The GitHub repository PinkyWeat/das-Fahrzeug contains a labelled image folder "das-Fahrzeug" with 3 categories: avanzar, parar, retroceder. Examples follow, each with its label.

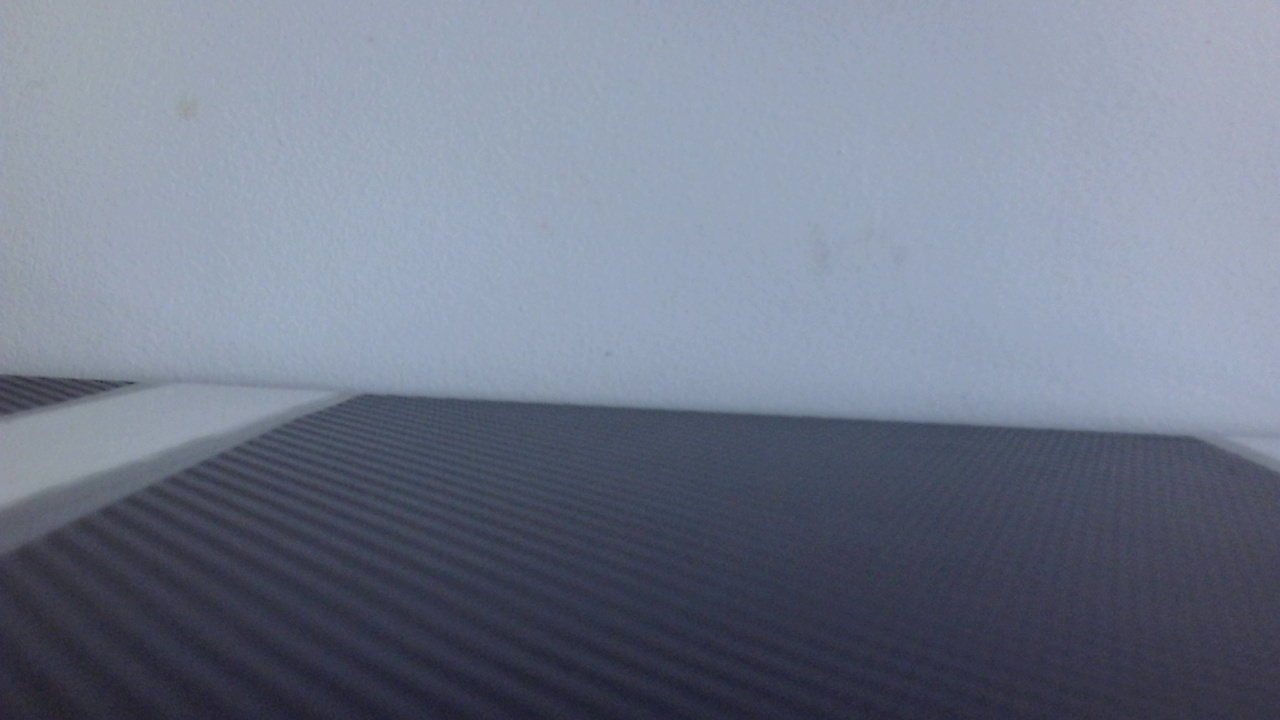
Label: parar

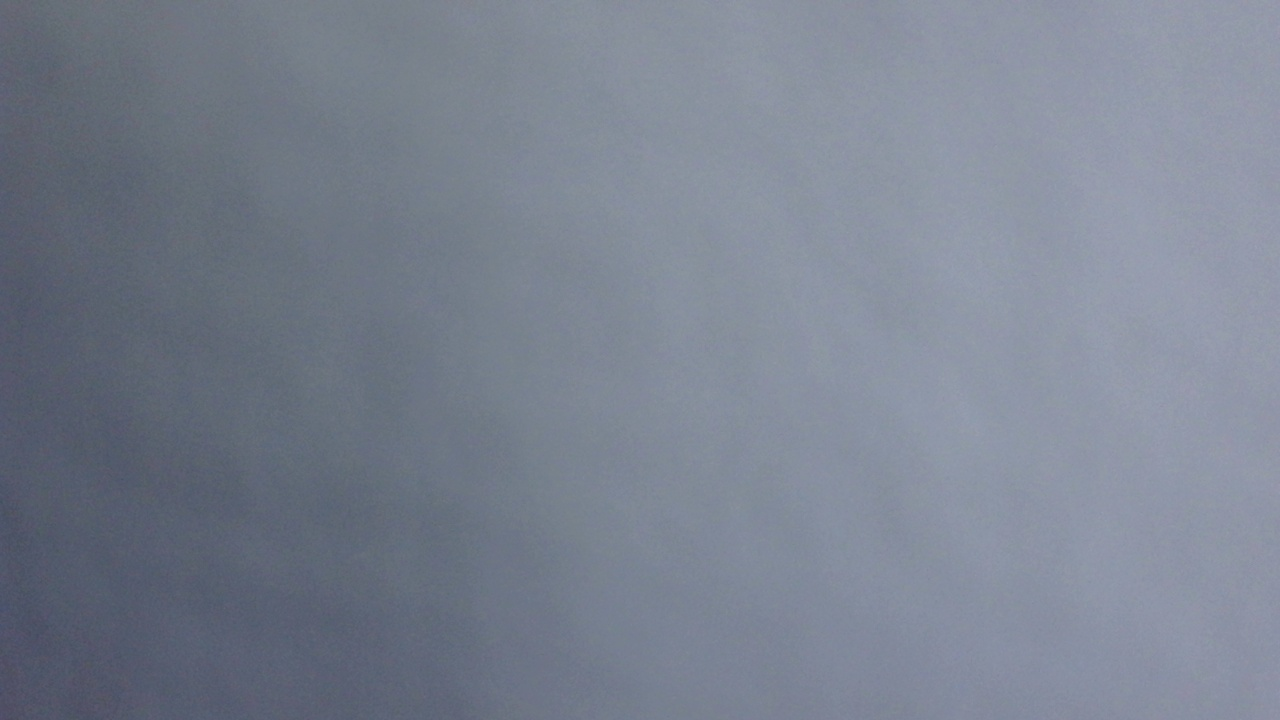
Label: retroceder

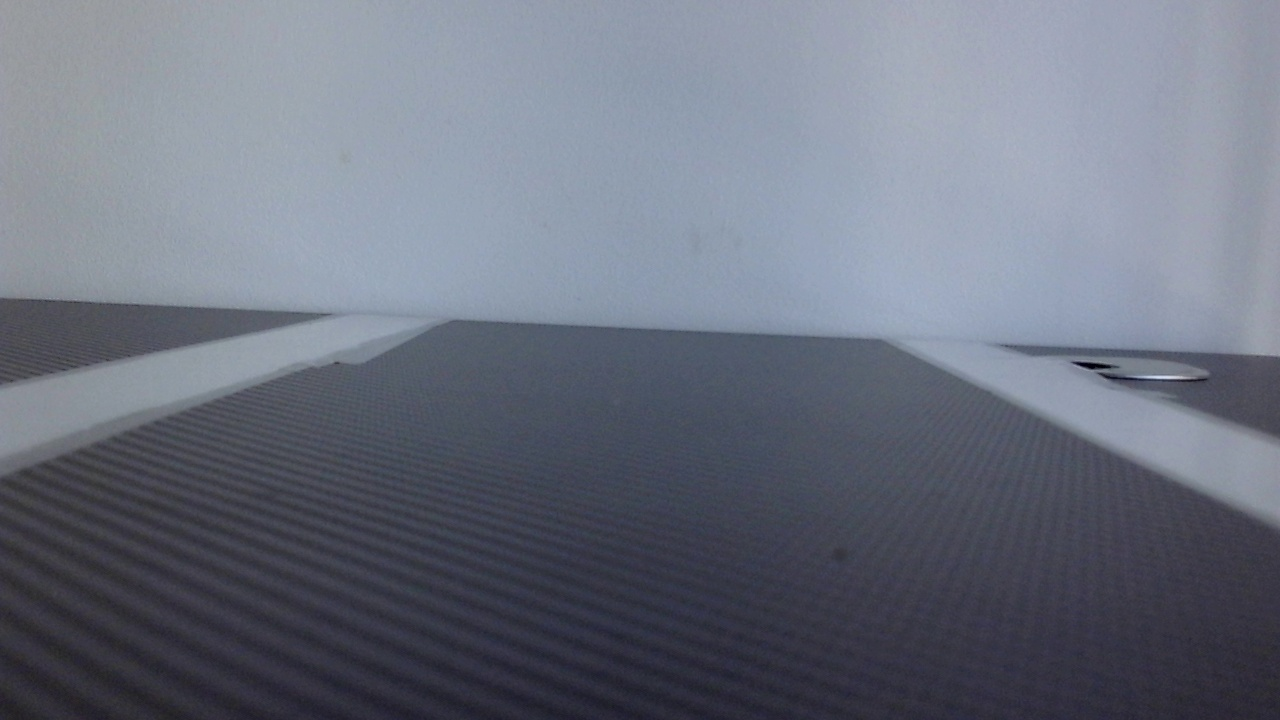
Label: avanzar

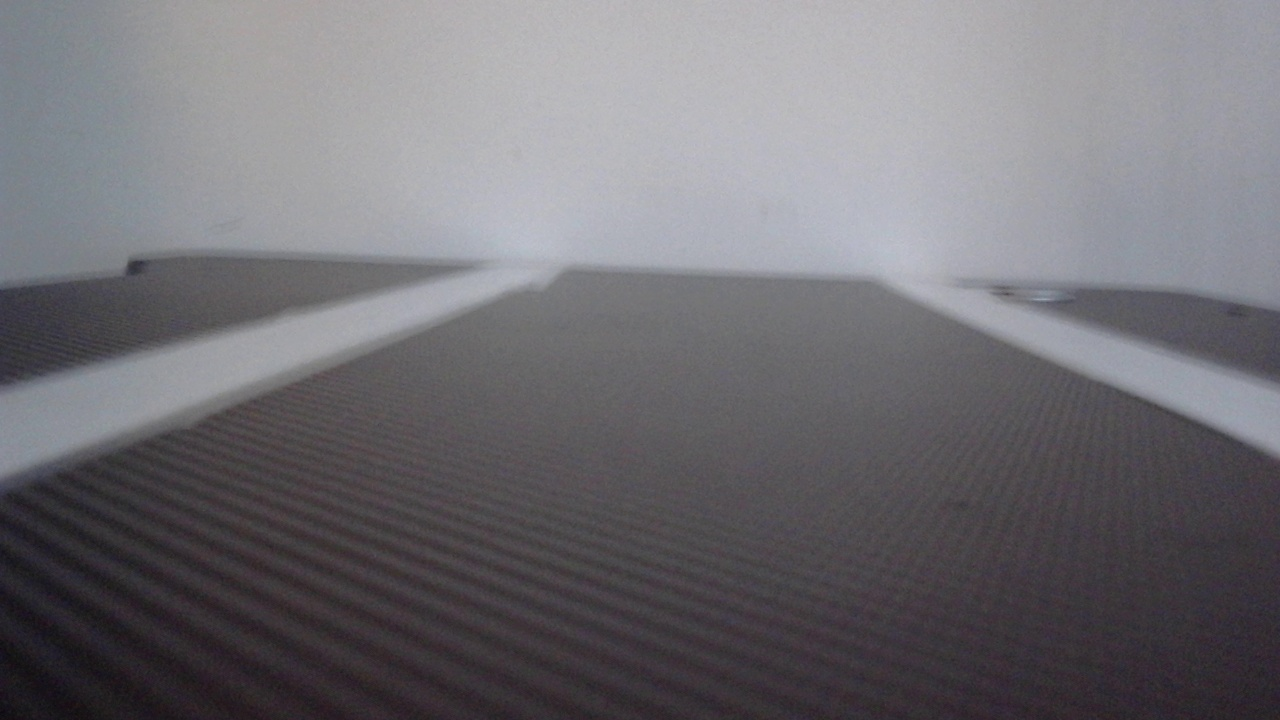
Label: avanzar

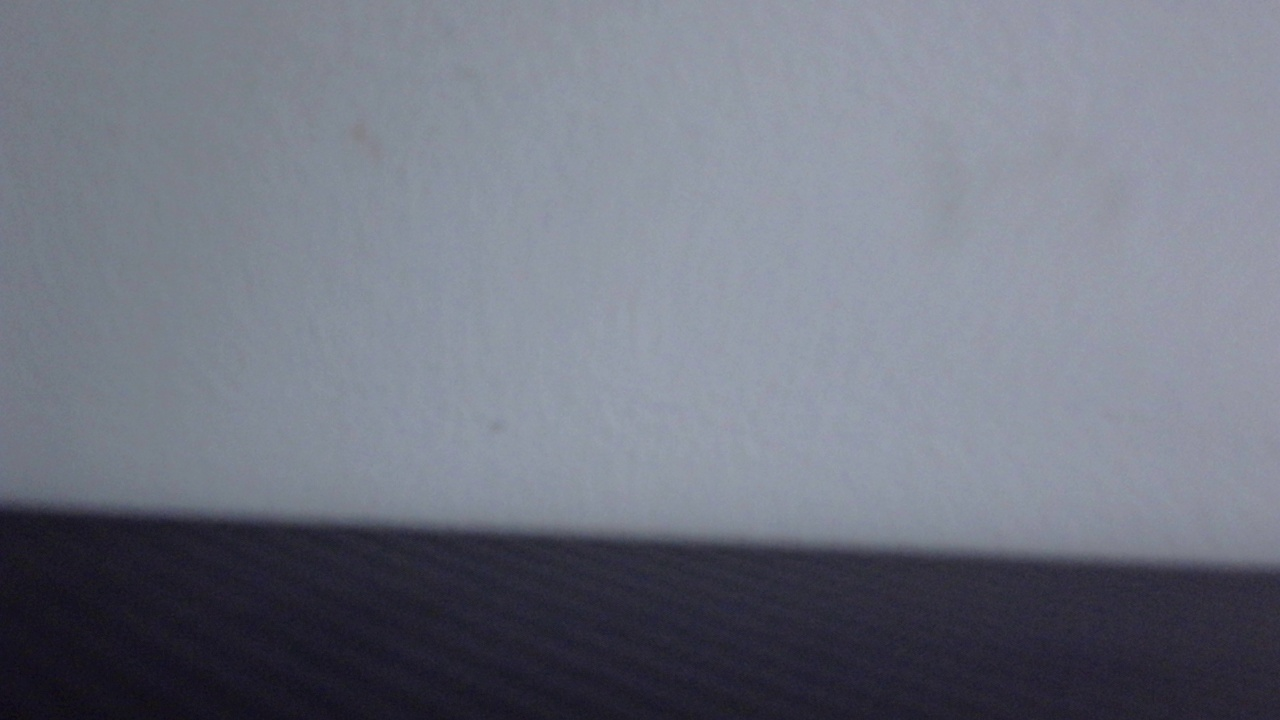
Label: retroceder

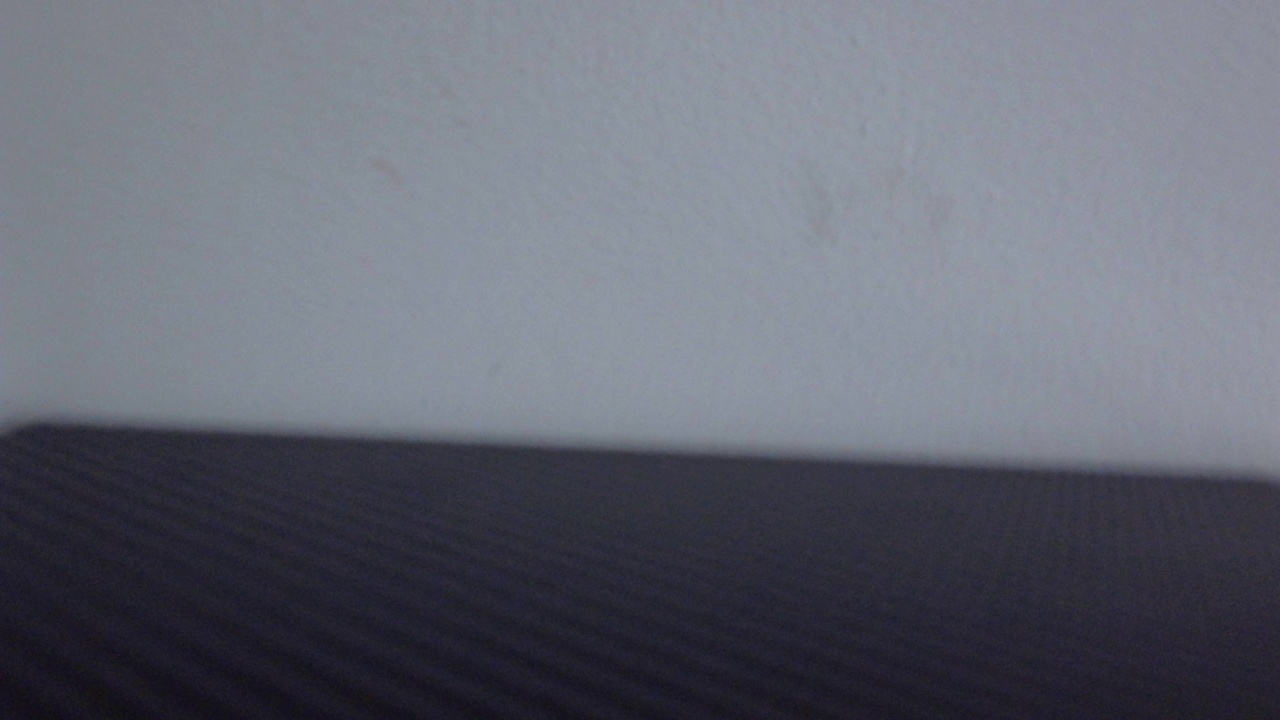
Label: retroceder
